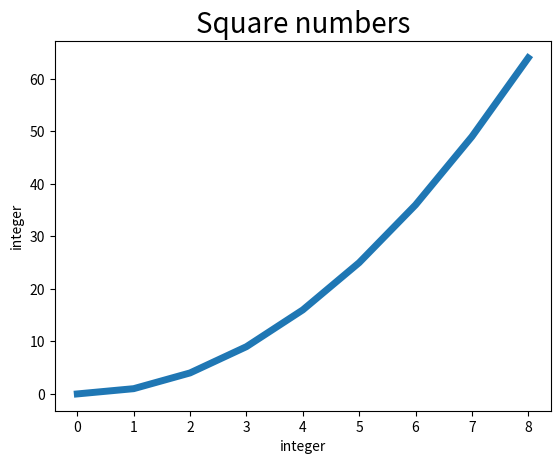

Write Python code to recreate this figure.
import matplotlib.pyplot as plt

squares=[i**2 for i in range(9)]
plt.plot([i for i in range(9)],squares,linewidth=5)


plt.title("Square numbers",fontsize=20)
plt.xlabel('integer',fontsize=10)
plt.ylabel('integer',fontsize=10)

plt.tick_params(axis='both',labelsize=10) # to set the label size of x and y axis

plt.show()